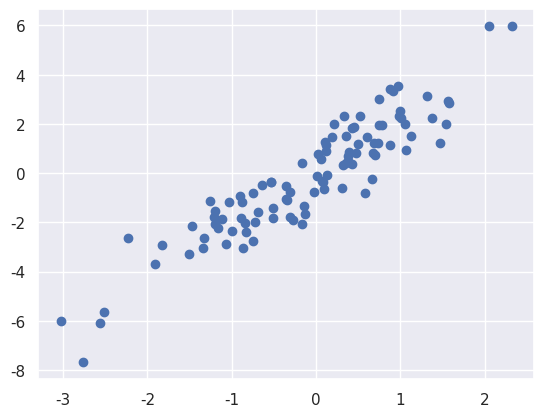

Python code for this plot: (Note: this script raises an exception after producing the figure.)
import matplotlib
matplotlib.use("agg")
import matplotlib.pyplot as plt
import numpy as np
import seaborn

rand = np.random.RandomState(42)

x = rand.randint(100, size = 10)
print("x = ", x)
print("x[3] = ", x[3])
print("x[7] = ", x[7])
print("x[2] = ", x[2])
ind = [3, 7, 2]
print("ind = ", ind)
print("x[ind] = ", x[ind])
ind = np.array([[3, 7],
                [4, 5]])
print("ind = ", ind)
print("x[ind] = ", x[ind])

x = np.arange(12).reshape((3, 4))
print("x = ", x)
row = np.array([0, 1, 2])
col = np.array([2, 1, 3])
print("row = ", row)
print("col = ", col)
print("x[row, col] = ", x[row, col])
print("x[row[:, np.newsaxis], col] = ", x[row[:, np.newaxis], col])

mean = [0, 0]
cov = [[1, 2],
       [2, 5]]
x = rand.multivariate_normal(mean, cov, 100)
print("x       = ", x)
print("x.shape = ", x.shape)
seaborn.set()
plt.scatter(x[:,0], x[:,1])
plt.savefig("Images/normal_scatter.png")

indices = np.random.choice(x.shape[0], 20, replace = False)
print("indices = ", indices)
selection = x[indices]
print("selection.shape = ", selection.shape)
plt.scatter(x[:, 0], x[:, 1], alpha = 1)
plt.scatter(selection[:, 0], selection[:, 1], facecolor = "none", s = 200 )
plt.savefig("Images/normal_scatter_20.png")

np.random.seed(42)
x = np.random.randn(100)

bins = np.linspace(-5, 5, 20)
counts = np.zeros_like(bins)
i = np.searchsorted(bins, x)
np.add.at(counts, i, 1)
seaborn.set()
plt.plot(bins, counts, linestyle = "steps")
print("bins   = ", bins)
print("counts = ", counts)
print("i      = ", i)
print("numpy.add.at(counts, i, 1) = ", np.add.at(counts, i, i))
plt.savefig("Images/BinningData.png")
